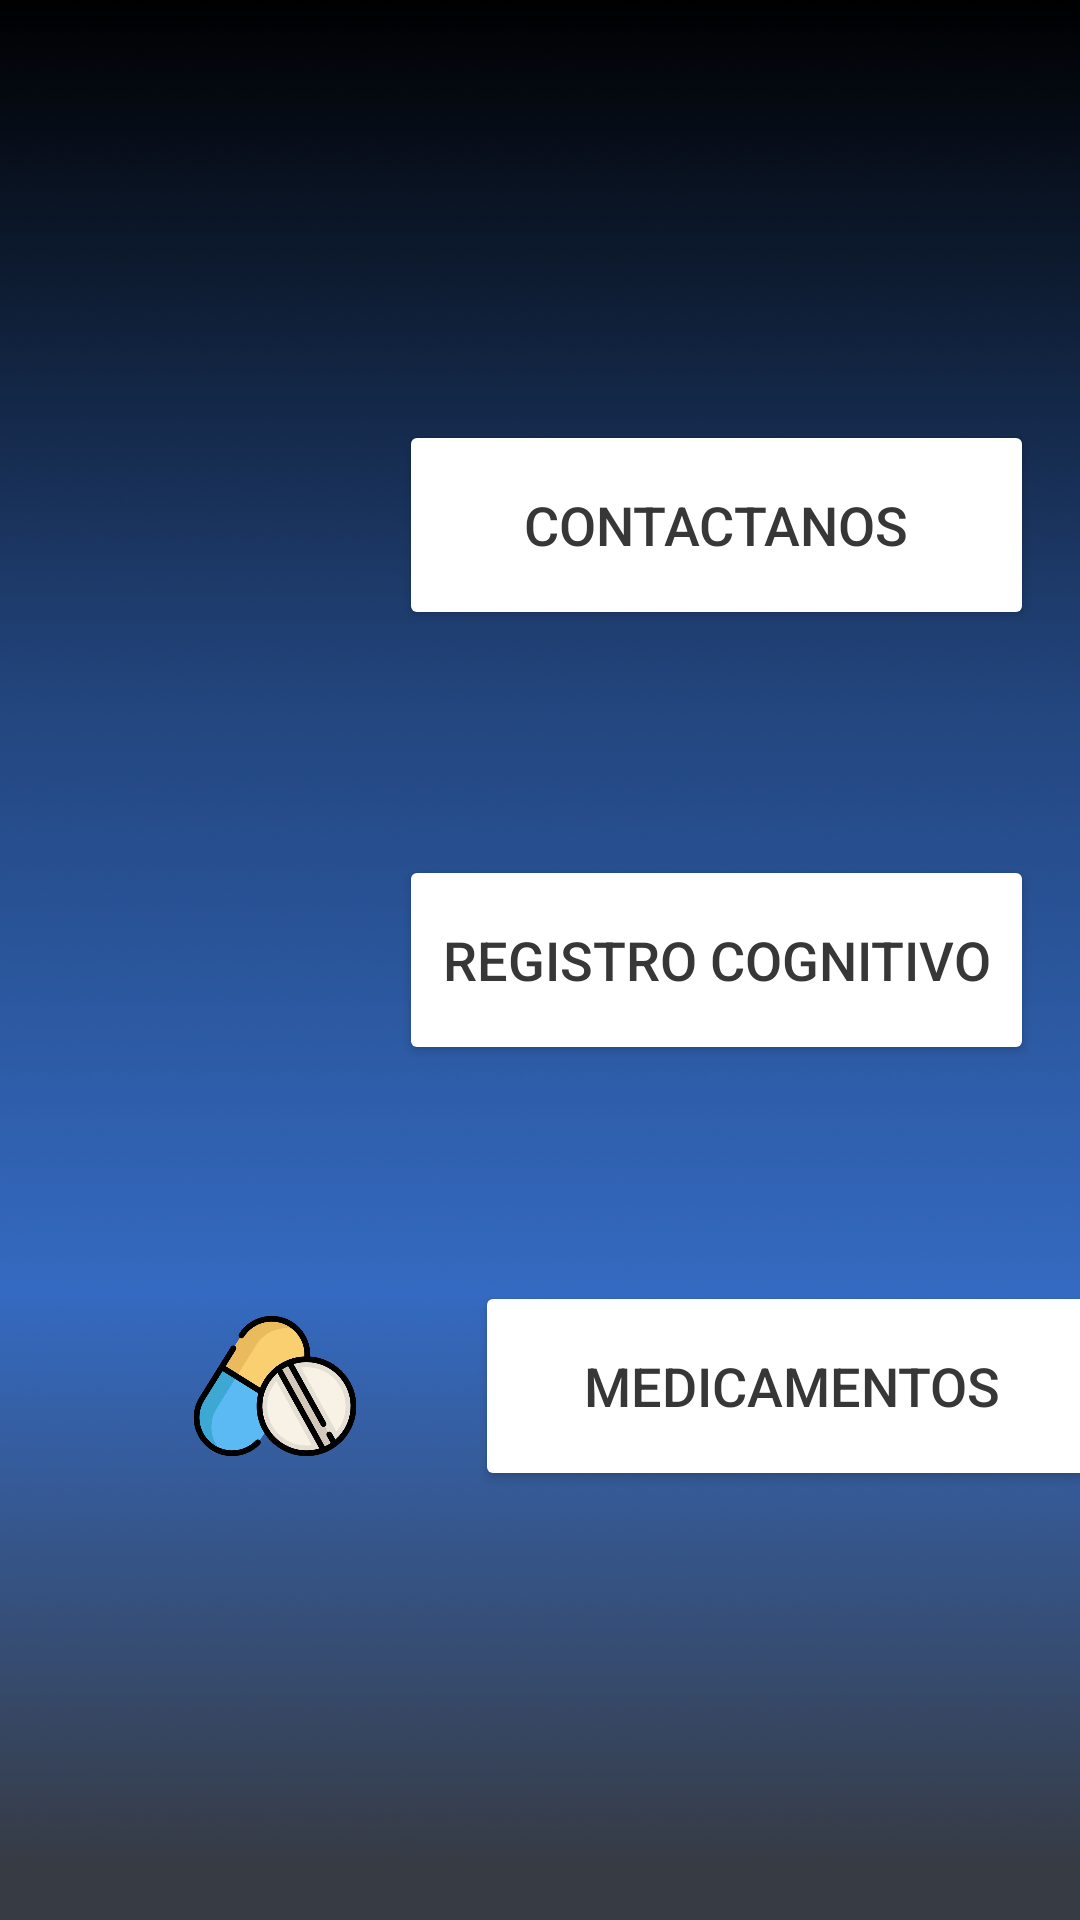

This screen was rendered from an Android layout file. Write that file and the resources it references.
<!-- AndroidManifest.xml: application theme Theme.SameinFARM -->
<!-- res/layout/activity_menu.xml -->
<?xml version="1.0" encoding="utf-8"?>
<androidx.constraintlayout.widget.ConstraintLayout xmlns:android="http://schemas.android.com/apk/res/android"
    xmlns:app="http://schemas.android.com/apk/res-auto"
    xmlns:tools="http://schemas.android.com/tools"
    android:layout_width="match_parent"
    android:layout_height="match_parent"
    tools:context=".menu"
    android:background="@drawable/degradado">

    <LinearLayout
        android:id="@+id/linearLayout23"
        android:layout_width="330dp"
        android:layout_height="70dp"
        android:layout_marginStart="40dp"
        android:layout_marginTop="157dp"
        android:layout_marginEnd="41dp"
        android:layout_marginBottom="75dp"
        android:orientation="horizontal"
        app:layout_constraintBottom_toTopOf="@+id/linearLayout22"
        app:layout_constraintEnd_toEndOf="parent"
        app:layout_constraintStart_toStartOf="parent"
        app:layout_constraintTop_toTopOf="parent">

        <ImageView
            android:id="@+id/imageView5"
            android:layout_width="21dp"
            android:layout_height="wrap_content"
            android:layout_weight="1"
            app:srcCompat="@drawable/contact" />

        <Button
            android:id="@+id/btn_contactos"
            android:layout_width="129dp"
            android:layout_height="match_parent"
            android:layout_marginLeft="15dp"
            android:layout_weight="1"
            android:backgroundTint="@color/blanco"
            android:onClick="ir_contactos"
            android:text="Contactanos"
            android:textColor="@color/gris"
            android:textSize="18dp" />
    </LinearLayout>

    <LinearLayout
        android:id="@+id/linearLayout22"
        android:layout_width="330dp"
        android:layout_height="70dp"
        android:layout_marginStart="40dp"
        android:layout_marginEnd="41dp"
        android:layout_marginBottom="72dp"
        android:orientation="horizontal"
        app:layout_constraintBottom_toTopOf="@+id/linearLayout24"
        app:layout_constraintEnd_toEndOf="parent"
        app:layout_constraintStart_toStartOf="parent"
        app:layout_constraintTop_toBottomOf="@+id/linearLayout23">

        <ImageView
            android:id="@+id/imageVie5"
            android:layout_width="21dp"
            android:layout_height="wrap_content"
            android:layout_weight="1"
            app:srcCompat="@drawable/registroicon" />

        <Button
            android:id="@+id/btn_regisCognitivo"
            android:layout_width="129dp"
            android:layout_height="match_parent"
            android:layout_marginLeft="15dp"
            android:layout_weight="1"
            android:backgroundTint="@color/blanco"
            android:onClick="ir_registros"
            android:text="Registro Cognitivo"
            android:textColor="@color/gris"
            android:textSize="18dp" />
    </LinearLayout>

    <LinearLayout
        android:id="@+id/linearLayout24"
        android:layout_width="330dp"
        android:layout_height="70dp"
        android:layout_marginStart="40dp"
        android:layout_marginEnd="41dp"
        android:layout_marginBottom="160dp"
        android:orientation="horizontal"
        app:layout_constraintBottom_toBottomOf="parent"
        app:layout_constraintEnd_toEndOf="parent"
        app:layout_constraintHorizontal_bias="0.0"
        app:layout_constraintStart_toStartOf="parent"
        app:layout_constraintTop_toBottomOf="@+id/linearLayout22">

        <ImageView
            android:id="@+id/imagVie5"
            android:layout_width="21dp"
            android:layout_height="wrap_content"
            android:layout_weight="1"
            app:srcCompat="@drawable/pastillas" />

        <Button
            android:id="@+id/btn_Medicamentos"
            android:layout_width="129dp"
            android:layout_height="match_parent"
            android:layout_marginLeft="15dp"
            android:layout_weight="1"
            android:backgroundTint="@color/blanco"
            android:onClick="ir_medicina"
            android:text="Medicamentos"
            android:textColor="@color/gris"
            android:textSize="18dp" />
    </LinearLayout>
</androidx.constraintlayout.widget.ConstraintLayout>
<!-- resources referenced by this layout -->
<resources>
  <color name="blanco">#FFFFFF</color>
  <color name="gris">#373737</color>
  <!-- drawable degradado: png bitmap (drawable, 29992 bytes) -->
  <!-- drawable pastillas: png bitmap (drawable, 106950 bytes) -->
  <style name="Theme.SameinFARM" parent="Theme.MaterialComponents.DayNight.DarkActionBar">
          
          <item name="colorPrimary">@color/purple_500</item>
          <item name="colorPrimaryVariant">@color/purple_700</item>
          <item name="colorOnPrimary">@color/white</item>
          
          <item name="colorSecondary">@color/teal_200</item>
          <item name="colorSecondaryVariant">@color/teal_700</item>
          <item name="colorOnSecondary">@color/black</item>
          
          <item name="android:statusBarColor">?attr/colorPrimaryVariant</item>
          
      </style>
  <color name="purple_500">#FF6200EE</color>
  <color name="purple_700">#FF3700B3</color>
  <color name="white">#F6F6F6</color>
  <color name="teal_200">#FF03DAC5</color>
  <color name="teal_700">#FF018786</color>
  <color name="black">#FF000000</color>
</resources>
